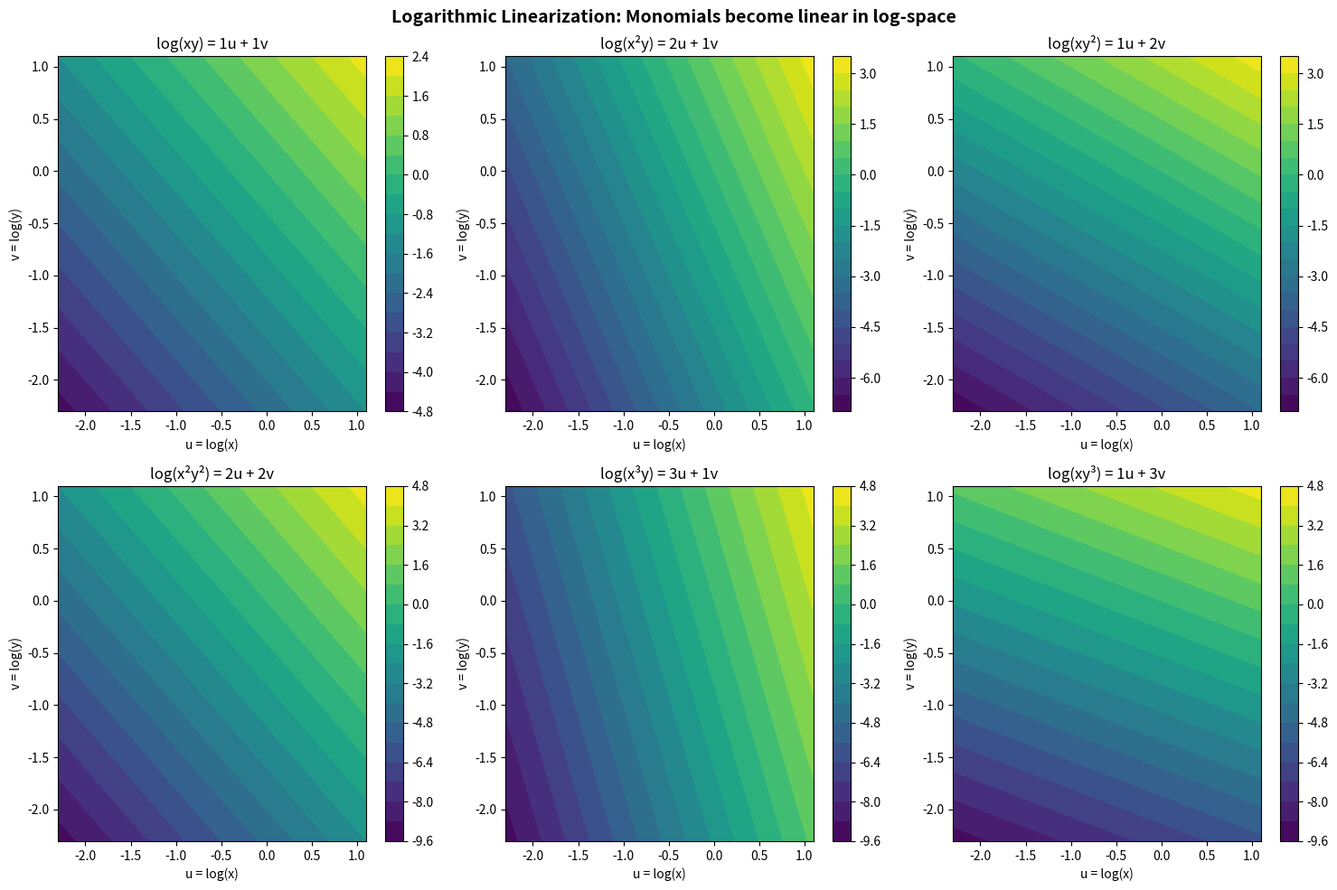
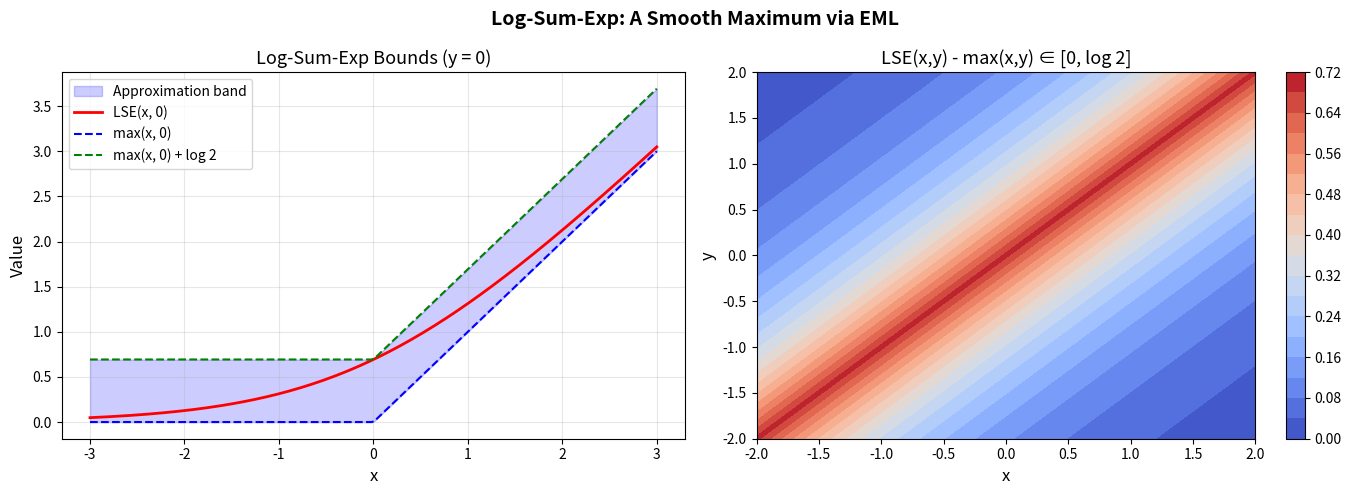
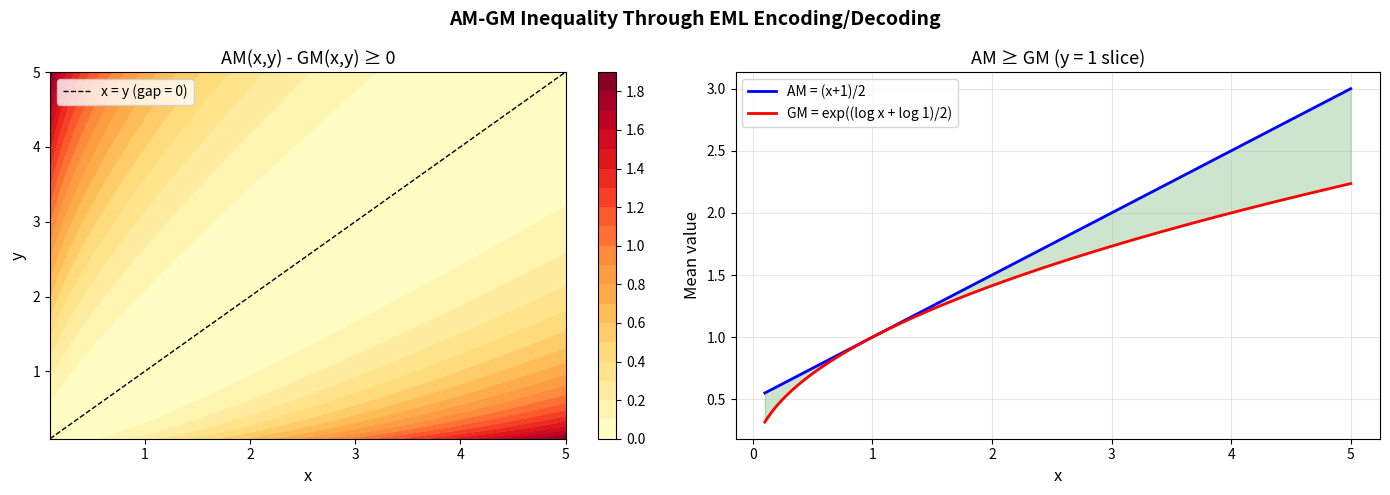

Python code for these plots, in order:
#!/usr/bin/env python3
"""
EML-KA (Exp-Log Kolmogorov-Arnold) Decomposition Demo
=====================================================

Demonstrates the core results from the EML-KA algebra theory:
1. Monomial decomposition via log-encoding
2. Polynomial approximation
3. Log-sum-exp bounds
4. AM-GM through EML encoding
5. Fenchel-Young duality
"""

import numpy as np

def eml_encode(x: float) -> float:
    """EML encoding: log(x) for x > 0."""
    return np.log(x)

def eml_decode(u: float) -> float:
    """EML decoding: exp(u)."""
    return np.exp(u)

def monomial_emlka(x: float, y: float, a: int, b: int) -> float:
    """
    1-term EML-KA decomposition for x^a * y^b.
    Uses: exp(a*log(x) + b*log(y))
    """
    return np.exp(a * np.log(x) + b * np.log(y))

def polynomial_emlka(x: float, y: float, 
                     coeffs: list, exps_a: list, exps_b: list) -> float:
    """
    M-term EML-KA decomposition for a polynomial.
    Each monomial c_i * x^a_i * y^b_i gets one EML-KA term.
    """
    return sum(c * np.exp(a * np.log(x) + b * np.log(y))
               for c, a, b in zip(coeffs, exps_a, exps_b))

def log_sum_exp(x: float, y: float) -> float:
    """Log-sum-exp: log(exp(x) + exp(y))."""
    m = max(x, y)
    return m + np.log(np.exp(x - m) + np.exp(y - m))

def geometric_mean_eml(x: float, y: float) -> float:
    """Geometric mean via EML encoding: exp((log(x) + log(y))/2)."""
    return np.exp((np.log(x) + np.log(y)) / 2)

def fenchel_young_gap(x: float, s: float) -> float:
    """Fenchel-Young gap: exp(x) + s*log(s) - s - x*s ≥ 0."""
    return np.exp(x) + s * np.log(s) - s - x * s

print("=" * 60)
print("EML-KA Decomposition Demo")
print("=" * 60)

# Demo 1: Monomial decomposition
print("\n--- Demo 1: Monomial EML-KA Decomposition ---")
for x, y in [(2.0, 3.0), (1.5, 2.5), (0.5, 4.0)]:
    for a, b in [(1, 1), (2, 1), (1, 2), (2, 2)]:
        direct = x**a * y**b
        emlka = monomial_emlka(x, y, a, b)
        print(f"  x={x}, y={y}, a={a}, b={b}: "
              f"direct={direct:.6f}, EML-KA={emlka:.6f}, "
              f"error={abs(direct-emlka):.2e}")

# Demo 2: Polynomial decomposition
print("\n--- Demo 2: Polynomial EML-KA ---")
# f(x,y) = 3x²y + 2xy² + x + y (on positive reals)
coeffs = [3, 2, 1, 1]
exps_a = [2, 1, 1, 0]
exps_b = [1, 2, 0, 1]
for x, y in [(1.0, 1.0), (2.0, 3.0), (0.5, 1.5)]:
    direct = 3*x**2*y + 2*x*y**2 + x + y
    emlka = polynomial_emlka(x, y, coeffs, exps_a, exps_b)
    print(f"  x={x}, y={y}: direct={direct:.6f}, EML-KA={emlka:.6f}, "
          f"error={abs(direct-emlka):.2e}")

# Demo 3: Log-sum-exp bounds
print("\n--- Demo 3: Log-Sum-Exp Bounds ---")
for x, y in [(1.0, 2.0), (5.0, 3.0), (-1.0, 1.0)]:
    lse = log_sum_exp(x, y)
    m = max(x, y)
    print(f"  x={x}, y={y}: max={m:.4f} ≤ LSE={lse:.4f} ≤ max+log2={m+np.log(2):.4f}")

# Demo 4: LSE in log-space = log of addition
print("\n--- Demo 4: LSE(log x, log y) = log(x+y) ---")
for x, y in [(2.0, 3.0), (1.0, 1.0), (0.5, 1.5)]:
    lse_log = log_sum_exp(np.log(x), np.log(y))
    log_add = np.log(x + y)
    print(f"  x={x}, y={y}: LSE(log x, log y)={lse_log:.6f}, "
          f"log(x+y)={log_add:.6f}, error={abs(lse_log-log_add):.2e}")

# Demo 5: AM-GM via EML
print("\n--- Demo 5: AM-GM via EML encoding ---")
for x, y in [(1.0, 4.0), (2.0, 8.0), (3.0, 3.0)]:
    gm = geometric_mean_eml(x, y)
    am = (x + y) / 2
    print(f"  x={x}, y={y}: GM(EML)={gm:.6f} ≤ AM={am:.6f}, "
          f"gap={am-gm:.6f}")

# Demo 6: Fenchel-Young duality
print("\n--- Demo 6: Fenchel-Young Gap (≥ 0) ---")
for x in [-1.0, 0.0, 1.0, 2.0]:
    for s in [0.5, 1.0, 2.0, 3.0]:
        gap = fenchel_young_gap(x, s)
        print(f"  x={x}, s={s}: gap={gap:.6f} {'✓' if gap >= -1e-10 else '✗'}")

# Demo 7: Log-linearization
print("\n--- Demo 7: Logarithmic Linearization ---")
print("  Monomial x^a * y^b in log-space becomes a*u + b*v:")
for x, y in [(2.0, 3.0)]:
    u, v = np.log(x), np.log(y)
    for a, b in [(1, 1), (2, 1), (3, 2)]:
        log_monomial = np.log(x**a * y**b)
        linear = a * u + b * v
        print(f"    a={a}, b={b}: log(x^a*y^b)={log_monomial:.6f}, "
              f"a*log(x)+b*log(y)={linear:.6f}")

print("\n" + "=" * 60)
print("All demos completed successfully!")


#!/usr/bin/env python3
"""
Visualization: EML-KA Decomposition Landscape
Shows how the log-encoding linearizes monomials and how
EML-KA decompositions approximate functions.
"""
import numpy as np
import matplotlib.pyplot as plt
from mpl_toolkits.mplot3d import Axes3D

def plot_linearization():
    """Plot the log-linearization of monomials."""
    fig, axes = plt.subplots(2, 3, figsize=(15, 10))

    x = np.linspace(0.1, 3, 100)
    y = np.linspace(0.1, 3, 100)
    X, Y = np.meshgrid(x, y)
    U, V = np.log(X), np.log(Y)

    monomials = [(1, 1, 'xy'), (2, 1, 'x²y'), (1, 2, 'xy²'),
                 (2, 2, 'x²y²'), (3, 1, 'x³y'), (1, 3, 'xy³')]

    for idx, (a, b, label) in enumerate(monomials):
        ax = axes[idx // 3, idx % 3]
        Z = a * U + b * V  # Linear in log-space!
        c = ax.contourf(U, V, Z, levels=20, cmap='viridis')
        ax.set_title(f'log({label}) = {a}u + {b}v', fontsize=12)
        ax.set_xlabel('u = log(x)')
        ax.set_ylabel('v = log(y)')
        plt.colorbar(c, ax=ax)

    fig.suptitle('Logarithmic Linearization: Monomials become linear in log-space',
                 fontsize=14, fontweight='bold')
    plt.tight_layout()
    plt.savefig('viz_linearization.png', dpi=150, bbox_inches='tight')
    plt.close()

def plot_lse_bounds():
    """Plot log-sum-exp bounds."""
    fig, (ax1, ax2) = plt.subplots(1, 2, figsize=(14, 5))

    x = np.linspace(-3, 3, 200)
    y_fixed = 0.0

    lse = np.log(np.exp(x) + np.exp(y_fixed))
    max_vals = np.maximum(x, y_fixed)
    max_log2 = max_vals + np.log(2)

    ax1.fill_between(x, max_vals, max_log2, alpha=0.2, color='blue',
                     label='Approximation band')
    ax1.plot(x, lse, 'r-', linewidth=2, label='LSE(x, 0)')
    ax1.plot(x, max_vals, 'b--', linewidth=1.5, label='max(x, 0)')
    ax1.plot(x, max_log2, 'g--', linewidth=1.5, label='max(x, 0) + log 2')
    ax1.set_xlabel('x', fontsize=12)
    ax1.set_ylabel('Value', fontsize=12)
    ax1.set_title('Log-Sum-Exp Bounds (y = 0)', fontsize=13)
    ax1.legend(fontsize=10)
    ax1.grid(True, alpha=0.3)

    # LSE as smooth max in 2D
    x2 = np.linspace(-2, 2, 100)
    y2 = np.linspace(-2, 2, 100)
    X2, Y2 = np.meshgrid(x2, y2)
    LSE2 = np.log(np.exp(X2) + np.exp(Y2))
    MAX2 = np.maximum(X2, Y2)

    c = ax2.contourf(X2, Y2, LSE2 - MAX2, levels=20, cmap='coolwarm')
    ax2.set_xlabel('x', fontsize=12)
    ax2.set_ylabel('y', fontsize=12)
    ax2.set_title('LSE(x,y) - max(x,y) ∈ [0, log 2]', fontsize=13)
    plt.colorbar(c, ax=ax2)

    fig.suptitle('Log-Sum-Exp: A Smooth Maximum via EML',
                 fontsize=14, fontweight='bold')
    plt.tight_layout()
    plt.savefig('viz_lse_bounds.png', dpi=150, bbox_inches='tight')
    plt.close()

def plot_amgm():
    """Plot AM-GM via EML encoding."""
    fig, (ax1, ax2) = plt.subplots(1, 2, figsize=(14, 5))

    x = np.linspace(0.1, 5, 200)
    y = np.linspace(0.1, 5, 200)
    X, Y = np.meshgrid(x, y)

    GM = np.exp((np.log(X) + np.log(Y)) / 2)  # Geometric mean via EML
    AM = (X + Y) / 2  # Arithmetic mean
    GAP = AM - GM

    c1 = ax1.contourf(X, Y, GAP, levels=20, cmap='YlOrRd')
    ax1.set_xlabel('x', fontsize=12)
    ax1.set_ylabel('y', fontsize=12)
    ax1.set_title('AM(x,y) - GM(x,y) ≥ 0', fontsize=13)
    ax1.plot([0.1, 5], [0.1, 5], 'k--', linewidth=1, label='x = y (gap = 0)')
    ax1.legend()
    plt.colorbar(c1, ax=ax1)

    # 1D slice
    t = np.linspace(0.1, 5, 200)
    y_val = 1.0
    gm_slice = np.exp((np.log(t) + np.log(y_val)) / 2)
    am_slice = (t + y_val) / 2

    ax2.plot(t, am_slice, 'b-', linewidth=2, label='AM = (x+1)/2')
    ax2.plot(t, gm_slice, 'r-', linewidth=2, label='GM = exp((log x + log 1)/2)')
    ax2.fill_between(t, gm_slice, am_slice, alpha=0.2, color='green')
    ax2.set_xlabel('x', fontsize=12)
    ax2.set_ylabel('Mean value', fontsize=12)
    ax2.set_title('AM ≥ GM (y = 1 slice)', fontsize=13)
    ax2.legend(fontsize=10)
    ax2.grid(True, alpha=0.3)

    fig.suptitle('AM-GM Inequality Through EML Encoding/Decoding',
                 fontsize=14, fontweight='bold')
    plt.tight_layout()
    plt.savefig('viz_amgm.png', dpi=150, bbox_inches='tight')
    plt.close()

if __name__ == '__main__':
    plot_linearization()
    plot_lse_bounds()
    plot_amgm()
    print("Visualizations saved: viz_linearization.png, viz_lse_bounds.png, viz_amgm.png")
